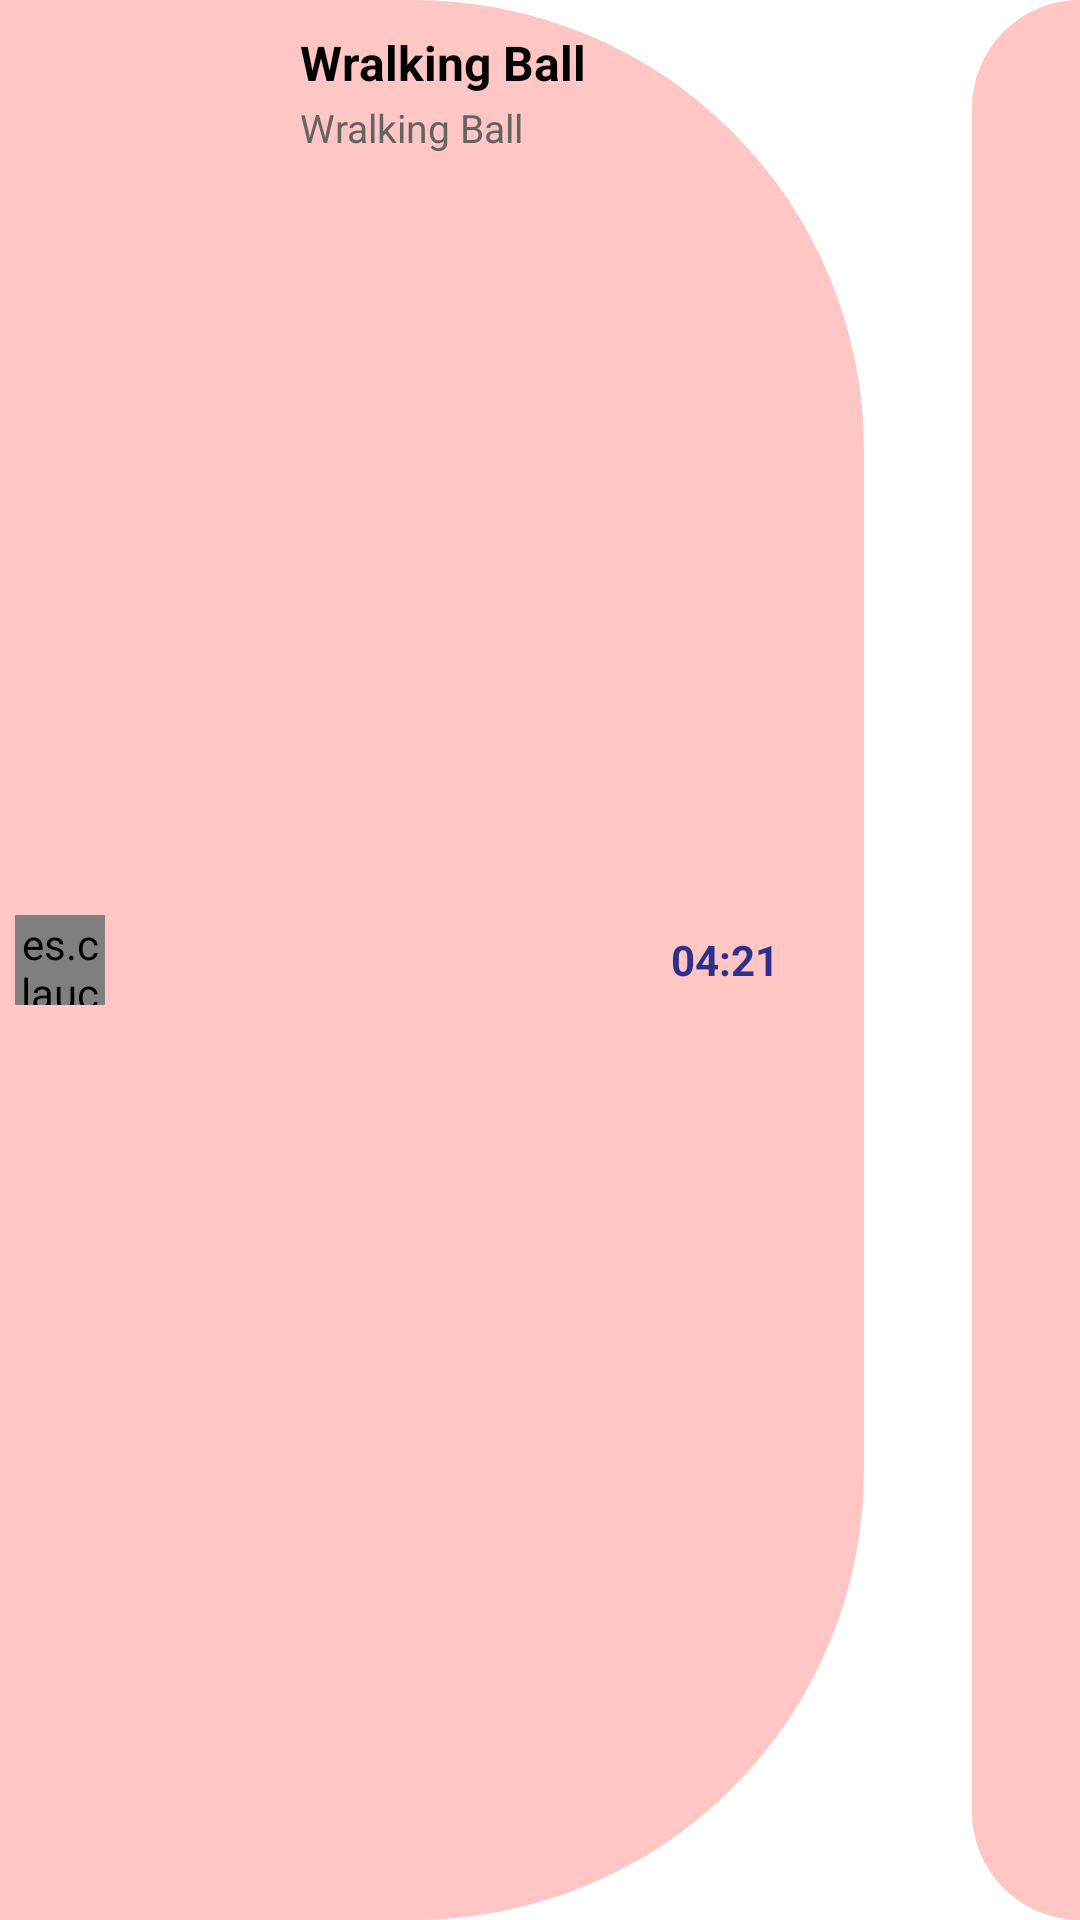

Here is an Android app screen rendered from its layout file. Give the layout XML and the strings, colors and styles it references.
<!-- AndroidManifest.xml: application theme AppTheme -->
<!-- res/layout/music_item.xml -->
<?xml version="1.0" encoding="utf-8"?>
<LinearLayout xmlns:android="http://schemas.android.com/apk/res/android"
    android:orientation="horizontal"
    android:layout_width="match_parent"
    android:weightSum="10"
    android:id="@+id/root"
    android:layout_marginTop="3dp"
    android:layout_marginBottom="3dp"
    android:layout_height="55dp">
    <LinearLayout
        android:layout_width="0dp"
        android:layout_height="match_parent"
        android:layout_weight="8"
        android:background="@drawable/music_item_left"
        android:paddingTop="5dp"
        android:paddingBottom="5dp"
        android:id="@+id/leftMusic"
        >
        <es.claucookie.miniequalizerlibrary.EqualizerView
            xmlns:custom="http://schemas.android.com/apk/res-auto"
            android:id="@+id/miniVisualizer"
            android:layout_width="30dp"
            android:layout_height="30dp"
            android:layout_gravity="center"
            android:layout_marginLeft="5dp"
            android:layout_marginRight="5dp"
            custom:foregroundColor="@color/colorPrimary"
            custom:animDuration="3500"/>
        <ImageView
            android:layout_width="50dp"
            android:layout_height="50dp"
            android:layout_marginLeft="5dp"
            android:layout_marginRight="5dp"
            android:id="@+id/ItemMusicImage"
            android:layout_gravity="center"
            />
        <LinearLayout
            android:layout_width="wrap_content"
            android:layout_height="match_parent"
            android:orientation="vertical">
            <TextView
                android:layout_width="wrap_content"
                android:layout_height="wrap_content"
                android:text="Wralking Ball"
                android:textStyle="bold"
                android:textSize="16sp"
                android:id="@+id/ItemMusicName"
                android:textColor="#000"
                android:layout_marginTop="5dp"
                />
            <TextView
                android:layout_width="wrap_content"
                android:layout_height="wrap_content"
                android:text="Wralking Ball"
                android:textSize="13sp"
                android:id="@+id/ItemMusicType"
                android:textColor="#646464"
                android:layout_marginTop="2dp"
                />

        </LinearLayout>
        <TextView
            android:layout_width="match_parent"
            android:layout_height="wrap_content"
            android:layout_gravity="center"
            android:text="04:21"
            android:gravity="center"
            android:textColor="@color/colorPrimaryDark"
            android:textStyle="bold"
            android:id="@+id/ItemMusicDuration"
            />
    </LinearLayout>
    <View
        android:layout_width="0dp"
        android:layout_height="wrap_content"
        android:layout_weight="1"
        />
    <LinearLayout
        android:layout_width="0dp"
        android:layout_weight="1"
        android:layout_height="match_parent"
        android:background="@drawable/music_item_right"
        android:gravity="center"
        android:id="@+id/rightMusic"
        >
        <ImageView
            android:layout_width="wrap_content"
            android:layout_height="wrap_content"
            android:src="@drawable/ic_add_black_24dp"
            />
    </LinearLayout>

</LinearLayout>
<!-- resources referenced by this layout -->
<resources>
  <color name="colorPrimary">#FF554E</color>
  <color name="colorPrimaryDark">#2D3189</color>
  <!-- drawable music_item_left (drawable) -->
  <?xml version="1.0" encoding="utf-8"?>
  <selector xmlns:android="http://schemas.android.com/apk/res/android">
      <item>
          <shape android:shape="rectangle">
              <solid android:color="#55FF554E"></solid>
              <corners android:topRightRadius="150dp" android:bottomRightRadius="150dp"></corners>
              <size android:width="100dp" android:height="50dp"></size>
          </shape>
      </item>
  </selector>
  <!-- drawable music_item_right (drawable) -->
  <?xml version="1.0" encoding="utf-8"?>
  <selector xmlns:android="http://schemas.android.com/apk/res/android">
      <item>
          <shape android:shape="rectangle">
              <solid android:color="#55FF554E"></solid>
              <corners android:topLeftRadius="150dp" android:bottomLeftRadius="150dp"></corners>
              <size android:width="100dp" android:height="50dp"></size>
          </shape>
      </item>
  </selector>
  <style name="AppTheme" parent="Theme.MaterialComponents.Light.NoActionBar">
          
          <item name="colorPrimary">@color/colorPrimary</item>
          <item name="colorPrimaryDark">@color/colorPrimaryDark</item>
          <item name="colorAccent">@color/colorAccent</item>
      </style>
  <color name="colorAccent">#D81B60</color>
</resources>
